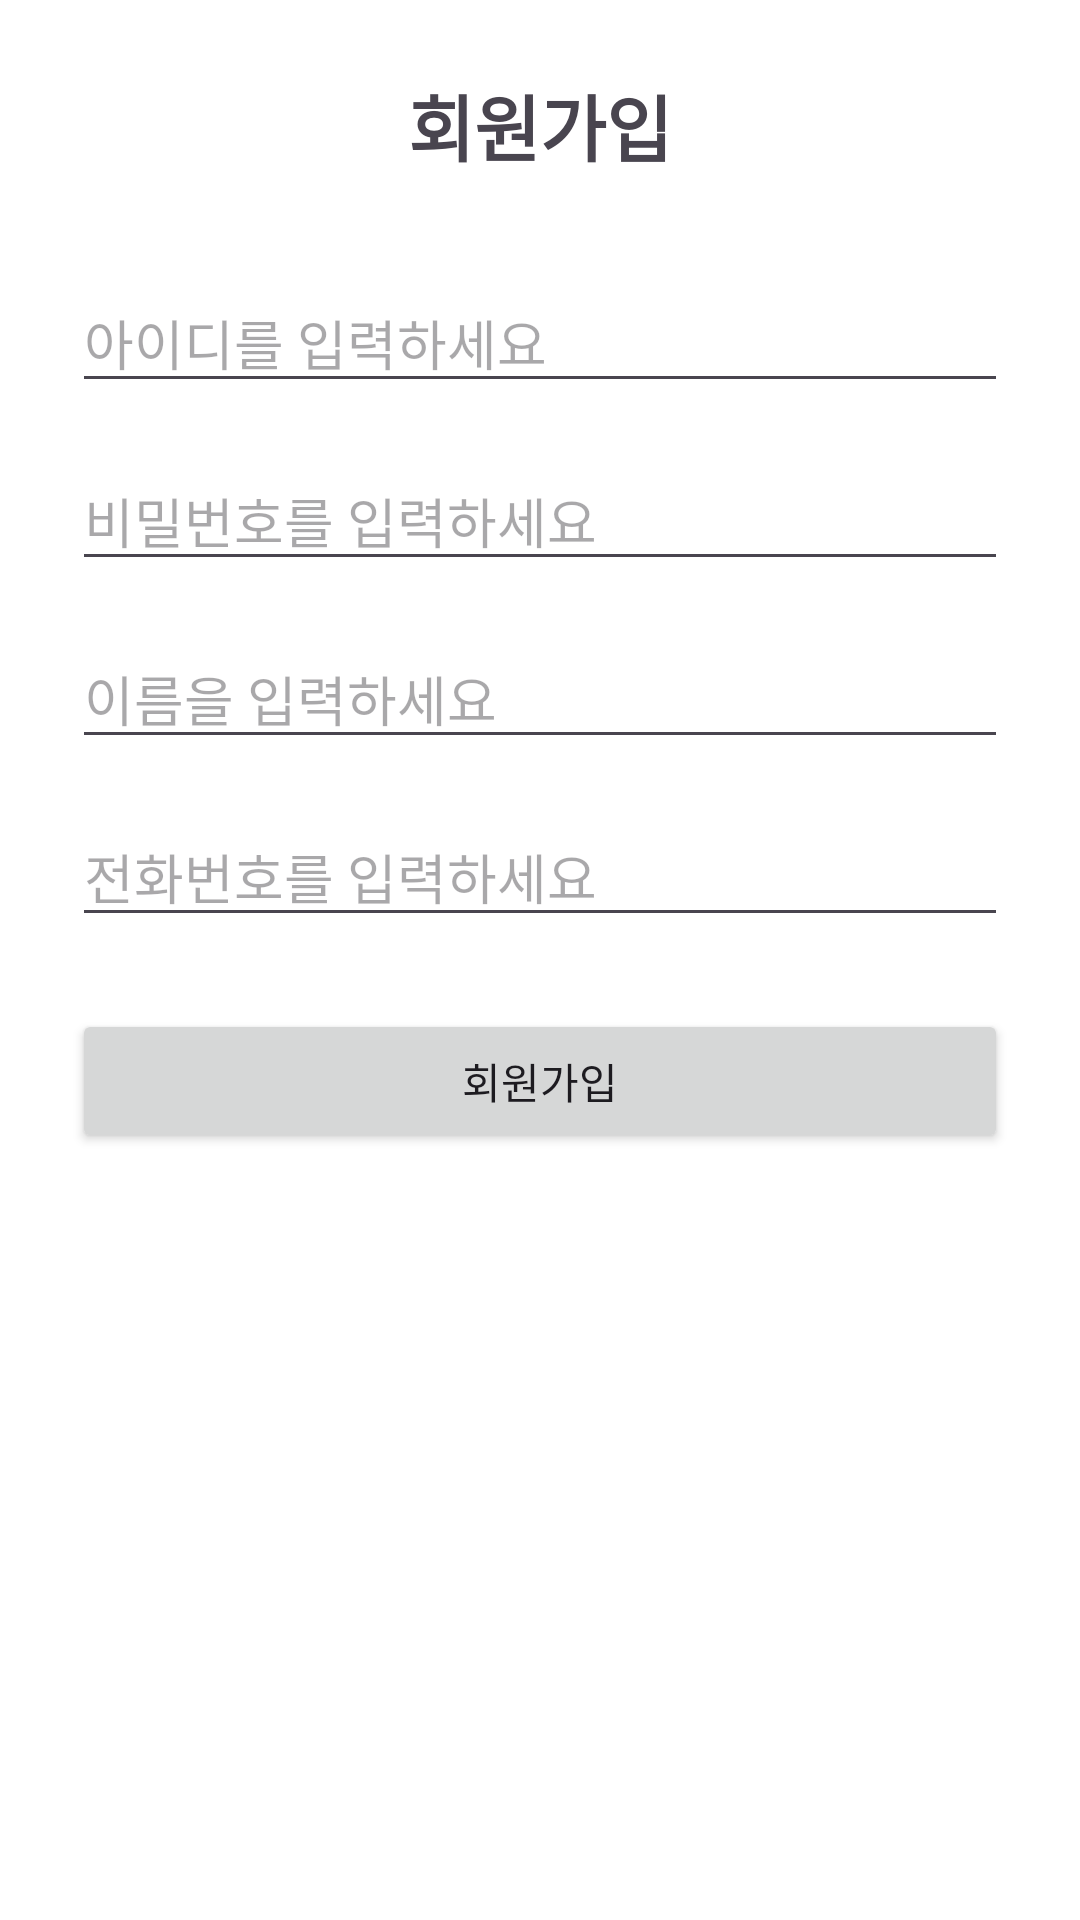

Here is an Android app screen rendered from its layout file. Give the layout XML and the strings, colors and styles it references.
<!-- AndroidManifest.xml: application theme Theme.MY_O2O_APP -->
<!-- res/layout/activity_user_register.xml -->
<?xml version="1.0" encoding="utf-8"?>
<ScrollView xmlns:android="http://schemas.android.com/apk/res/android"
    xmlns:tools="http://schemas.android.com/tools"
    android:layout_width="match_parent"
    android:layout_height="match_parent"
    android:padding="24dp"
    tools:context=".view.user.UserRegisterActivity"
    android:background="#FFFFFF">

    <LinearLayout
        android:layout_width="match_parent"
        android:layout_height="wrap_content"
        android:orientation="vertical"
        android:gravity="center">

        
        <TextView
            android:id="@+id/tvRegisterTitle"
            android:layout_width="wrap_content"
            android:layout_height="wrap_content"
            android:text="@string/user_register_title"
            android:textSize="24sp"
            android:textStyle="bold"
            android:layout_marginBottom="32dp" />

        
        <EditText
            android:id="@+id/etUserId"
            android:layout_width="match_parent"
            android:layout_height="wrap_content"
            android:hint="@string/hint_user_id"
            android:inputType="text"
            android:layout_marginBottom="16dp" />

        
        <EditText
            android:id="@+id/etUserPassword"
            android:layout_width="match_parent"
            android:layout_height="wrap_content"
            android:hint="@string/hint_password"
            android:inputType="textPassword"
            android:layout_marginBottom="16dp" />

        
        <EditText
            android:id="@+id/etUserName"
            android:layout_width="match_parent"
            android:layout_height="wrap_content"
            android:hint="@string/hint_name"
            android:inputType="textPersonName"
            android:layout_marginBottom="16dp" />

        
        <EditText
            android:id="@+id/etUserPhone"
            android:layout_width="match_parent"
            android:layout_height="wrap_content"
            android:hint="@string/hint_phone"
            android:inputType="phone"
            android:layout_marginBottom="24dp" />

        
        <Button
            android:id="@+id/btnUserRegister"
            android:layout_width="match_parent"
            android:layout_height="wrap_content"
            android:text="@string/btn_register" />

    </LinearLayout>
</ScrollView>
<!-- resources referenced by this layout -->
<resources>
  <string name="btn_register">회원가입</string>
  <string name="hint_name">이름을 입력하세요</string>
  <string name="hint_password">비밀번호를 입력하세요</string>
  <string name="hint_phone">전화번호를 입력하세요</string>
  <string name="hint_user_id">아이디를 입력하세요</string>
  <string name="user_register_title">회원가입</string>
  <style name="Theme.MY_O2O_APP" parent="Base.Theme.MY_O2O_APP" />
  <style name="Base.Theme.MY_O2O_APP" parent="Theme.Material3.DayNight.NoActionBar">
  
          
          <item name="android:statusBarColor">@color/purple_500</item>
          <item name="android:windowLightStatusBar">false</item>
  
          
          <item name="colorPrimary">@color/purple_500</item>
          <item name="colorOnPrimary">@android:color/white</item>
  
          <item name="colorSecondary">@color/purple_500</item>
          <item name="colorOnSecondary">@android:color/white</item>
  
          <item name="colorPrimaryContainer">@color/purple_500</item>
          <item name="colorOnPrimaryContainer">@android:color/white</item>
  
          <item name="windowActionBar">false</item>
          <item name="windowNoTitle">true</item>
  
      </style>
  <color name="purple_500">#4557E9</color>
</resources>
